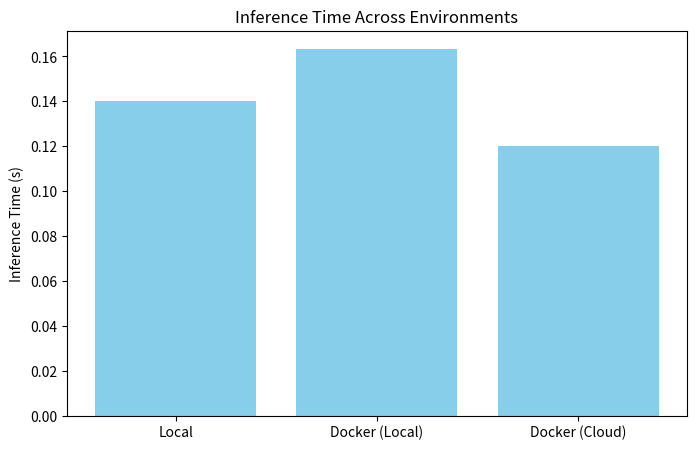
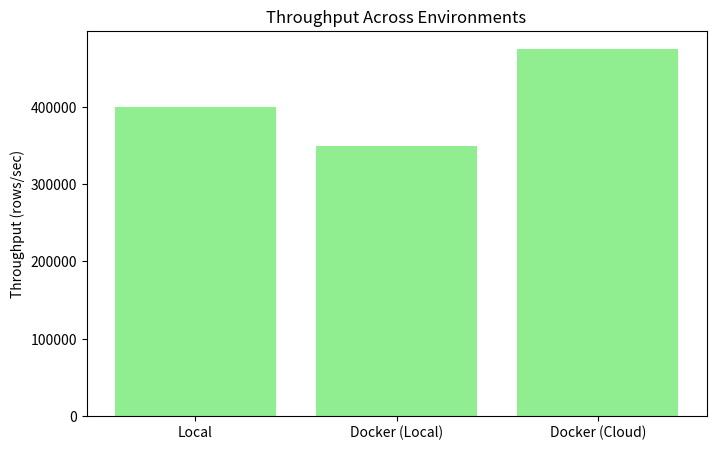

These figures' Python source, in order:
import pandas as pd
import matplotlib.pyplot as plt

# Define your benchmark data
data = {
    'Environment': ['Local', 'Docker (Local)', 'Docker (Cloud)'],
    'Inference Time (s)': [0.140, 0.1633, 0.120],  # Example values
    'Throughput (rows/sec)': [400000, 348822, 475000],
    'F1 Score': [0.1816, 0.1816, 0.1816],
    'CPU Usage Change (%)': [12.5, -10.4, 8.2],
    'Memory Usage Increase (MB)': [2.0, 1.52, 1.8]
}

# Create DataFrame
benchmark_df = pd.DataFrame(data)

# Save to CSV
benchmark_df.to_csv('benchmark_results.csv', index=False)

# Plot 1: Inference Time Comparison
plt.figure(figsize=(8,5))
plt.bar(benchmark_df['Environment'], benchmark_df['Inference Time (s)'], color='skyblue')
plt.ylabel('Inference Time (s)')
plt.title('Inference Time Across Environments')
plt.savefig('inference_time_comparison.png')
plt.close()

# Plot 2: Throughput Comparison
plt.figure(figsize=(8,5))
plt.bar(benchmark_df['Environment'], benchmark_df['Throughput (rows/sec)'], color='lightgreen')
plt.ylabel('Throughput (rows/sec)')
plt.title('Throughput Across Environments')
plt.savefig('throughput_comparison.png')
plt.close()

print("Benchmark CSV and charts generated successfully!")
